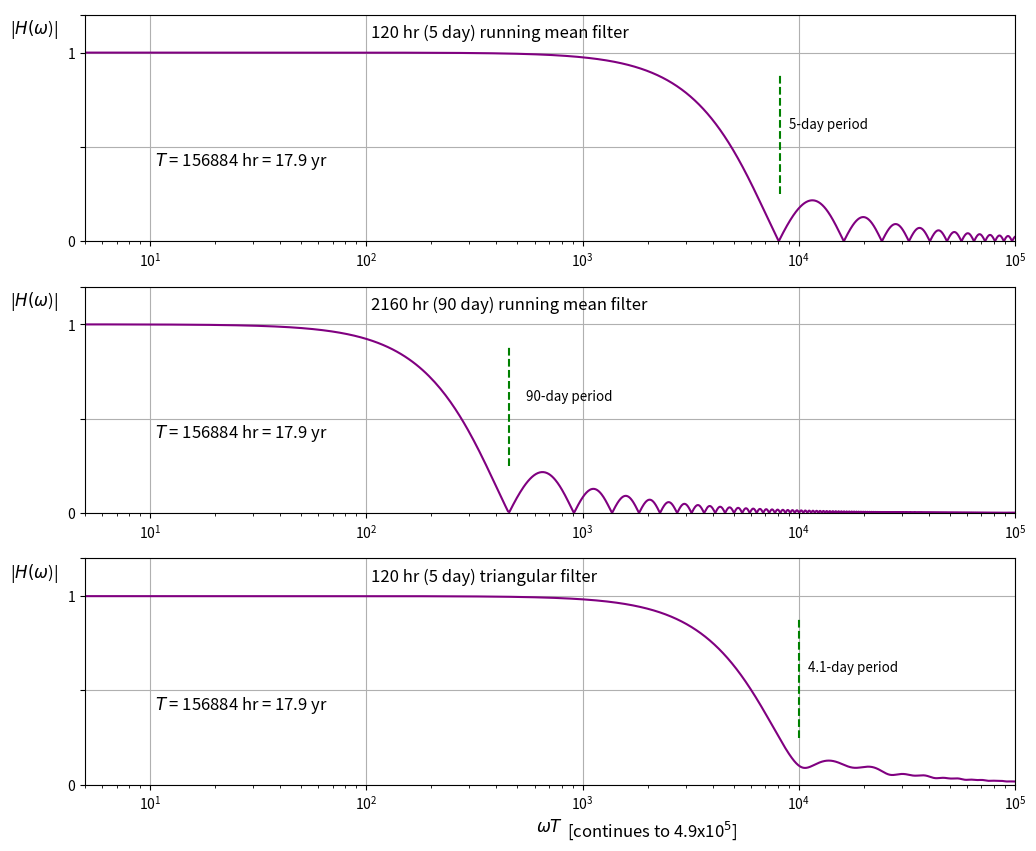

Generate this figure with matplotlib:
# plots the digital fourier transform results
# for a 5-day (120 hr) and 90 day (2160 hr)
# digital running mean filter 
# and also a 5-day triangular filter
#
# this will be applied to the MBARI M1 mooring dataset, with
# a length of 156884 points; the filters are padded with zeros to this length
#
import numpy as np
import matplotlib.pyplot as plt
#
path_out='/Users/<user>/Desktop/ocean.569A/MBARI.running.mean.and.triangular.filters.jpg'
#
# set the constants
#
nn=156884
mm=int(nn/2+1)
T_length=nn
pi=np.pi
omega0=2.*pi/T_length
#
tt=np.zeros(nn)
yy=np.zeros(nn)
zz=np.zeros(nn)
freq0=np.zeros(mm)
freq1=np.zeros(mm)
#
T_length=nn
pi=np.pi
omega0=2.*pi/T_length
#
# set the filter widths and period marks for the plots
#
n_len=[121,2159,121]
n_plots=len(n_len)
omega_chk=2.*pi*nn*np.array([1./n_len[0],1./n_len[1],1./98.5])
#
# begin the fft and plotting loop
#
fig=plt.figure(figsize=(12,10))
#
for ii in range(0,n_plots):
    plt.subplot(n_plots,1,ii+1)
# 
# scale the plots so that the sum of the weights equals 1
#
    amp=np.array([1./(n_len[ii]+1),1./(n_len[ii]+1),1])    
#
# define the filters
#
    sum_signal=0.
#
    for i in range(0,nn):
      tt[i]=i
      if i <= n_len[ii] and ii < 2:
        signal=amp[ii]
      else:
        signal=0.
      if i <= n_len[ii]//2 and ii == 2:
        signal=i*4./(n_len[ii])**2
      if i > n_len[ii]//2 and i <= n_len[ii] and ii == 2:
        signal=(2./n_len[ii])*(1.-(i-n_len[ii]/2)*4/((n_len[ii])**2))
      if i > n_len[ii] and ii ==2:
        signal=0.
      yy[i]=signal
      sum_signal+=yy[i]
#
# define the frequencies of the transform (+ frequencies only)
#
    for i in range(0,mm):
      freq0[i]=i*omega0
      freq1[i]=freq0[i]*T_length
#
# carry out the FFT
# 
    zz=np.fft.rfft(yy,n=nn)
    zz_real=zz.real
    zz_imag=zz.imag
    zz_mag=np.sqrt(zz_real**2+zz_imag**2)
    if ii == 2:
        zz_mag=zz_mag/sum_signal
    mmaxx=np.max(zz_mag)
#
# plot the 3 filters on semilog plots
#
    fs=12
    plt.xlim([5.,4.e4])
    plt.xlim([5.,1.e5])
    plt.ylim([0,1.2])
    plt.semilogx(freq1,zz_mag,color='purple')
#
# annotate the plots
#
    if ii == 0:
        plt.text(105.,1.08,'120 hr (5 day) running mean filter',fontsize=fs)
        plt.text(0.9e4,0.6,'5-day period',fontsize=0.8*fs)
    if ii == 1:
        plt.text(105.,1.08,'2160 hr (90 day) running mean filter',fontsize=fs)
        plt.text(550.,0.6,'90-day period',fontsize=0.8*fs)
    if ii == 2:
        plt.text(105.,1.08,'120 hr (5 day) triangular filter',fontsize=fs)
        plt.text(1.1e4,0.6,'4.1-day period',fontsize=0.8*fs)
        plt.xlabel('$\omega\it{T}$',fontsize=fs)
        plt.text(8.5e2,-0.27,'[continues to 4.9x10$^5$]',fontsize=fs)
    plt.yticks([0,0.5,1,1.2],['0',' ','1',' '])
    plt.text(2.25,1.1,'|$\it{H}(\omega$)|',fontsize=fs)
    plt.text(10.5,0.4,'$\it{T}$ = 156884 hr = 17.9 yr',fontsize=fs)
    plt.plot([omega_chk[ii],omega_chk[ii]],[0.25,0.88],'--g') 
    plt.grid()
# 
# save the plot if desired
#
#plt.savefig(path_out)
#
plt.show()
#